Image classification data set "food_dataset" (sujitha355/A-Multi-Stage-Computer-Vision-Approach-for-Food-Image-Analysis-and-Nutritional-Estimation on GitHub). Class labels (16): biryani, butter chicken, chapati, dosa, gulab jamun, idli, jalebi, palak paneer, paneer butter masala, pani puri, pav bhaji, poori, popcorn, rasgulla, rasmalai, vada pav.

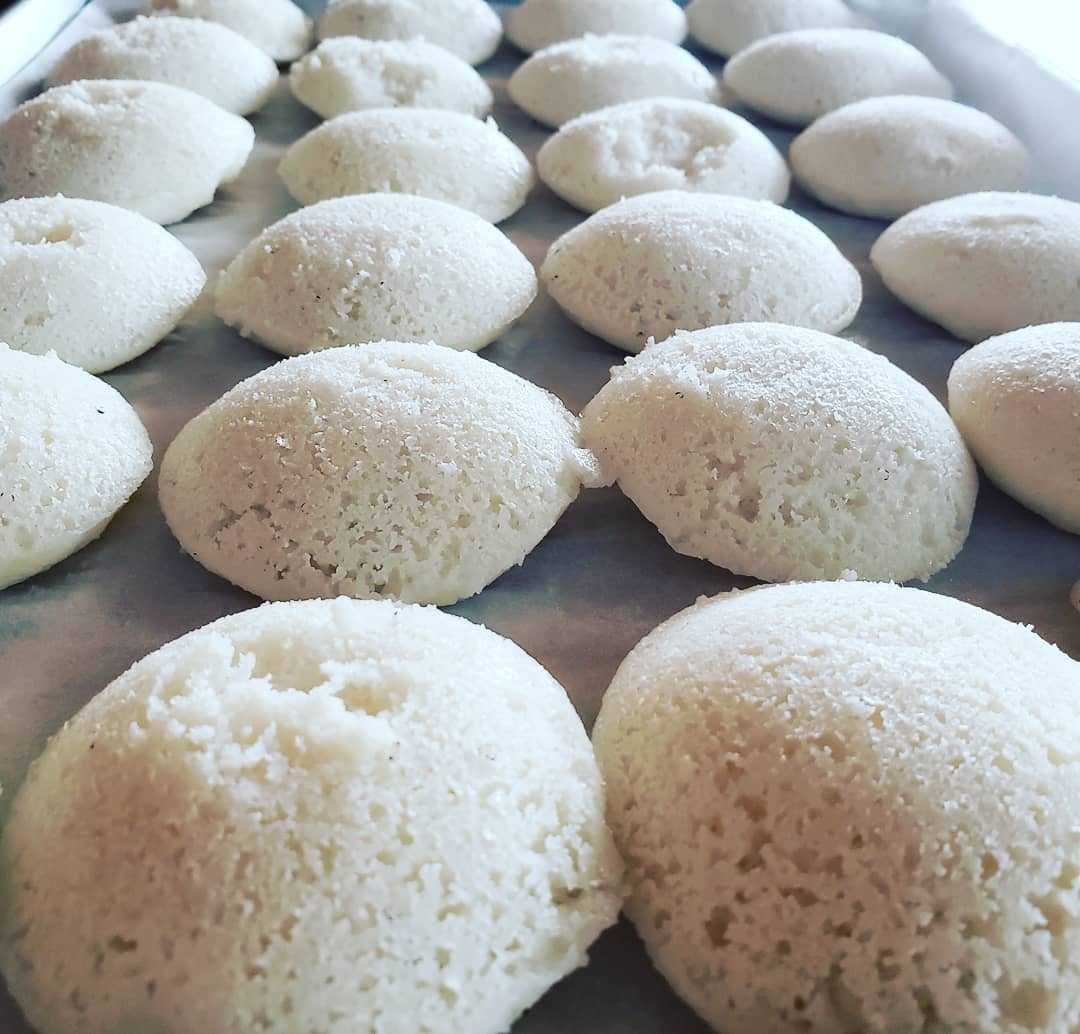
Label: idli

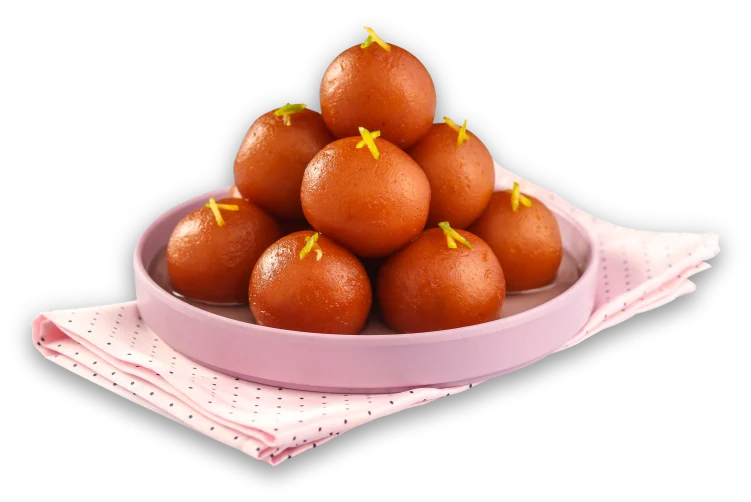
Label: gulab jamun

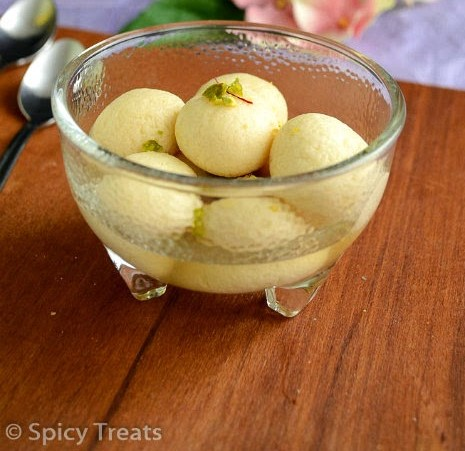
Label: rasgulla

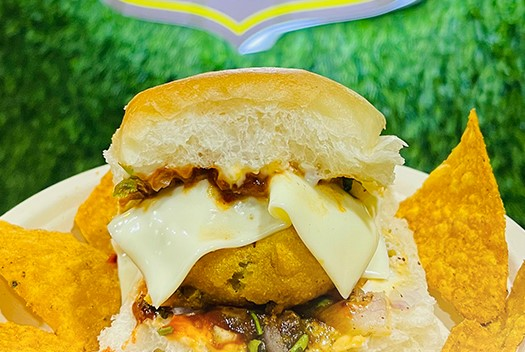
Label: vada pav

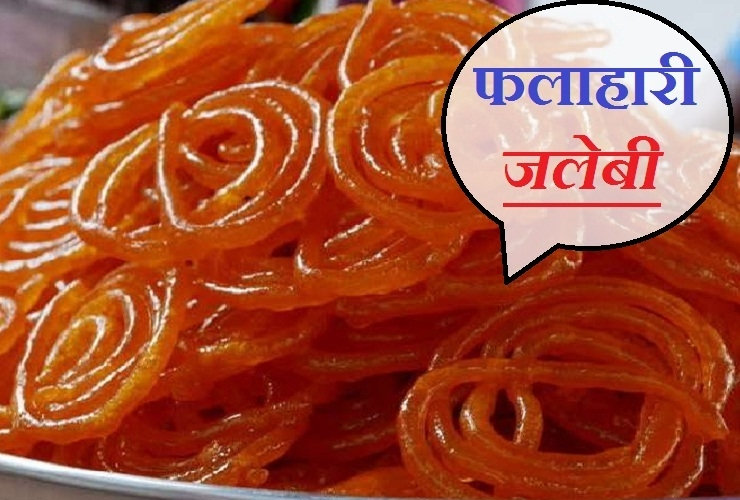
Label: jalebi

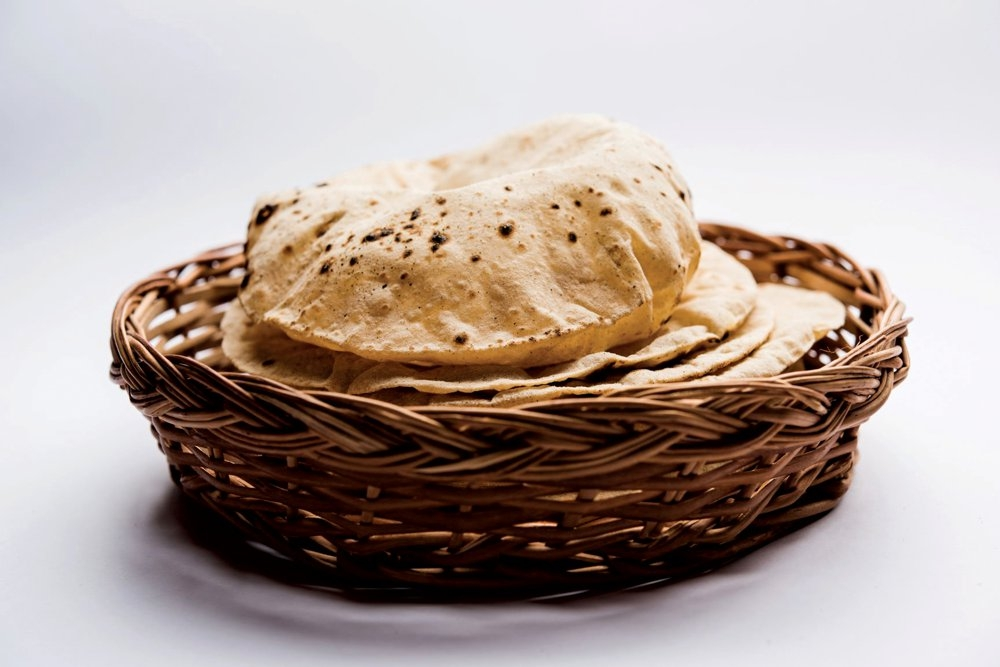
Label: chapati
